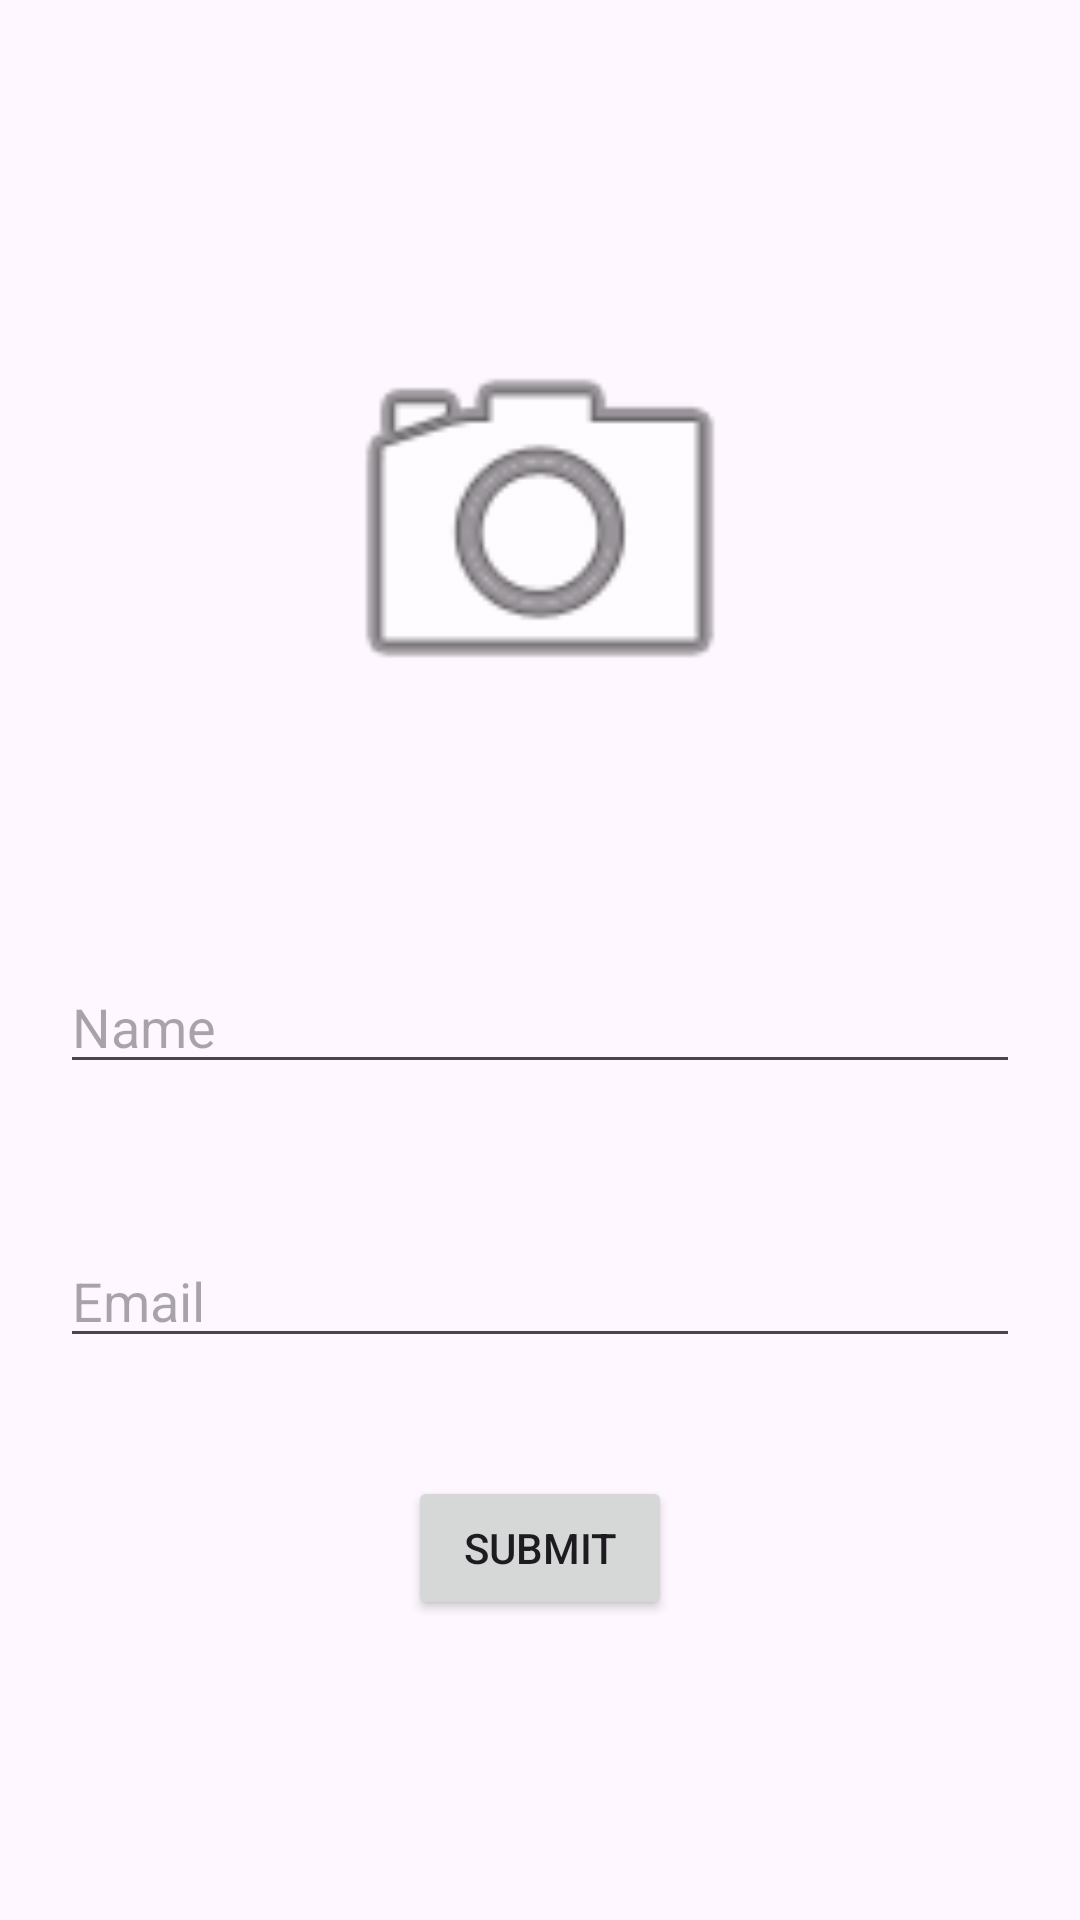

Reconstruct the res/layout file that produces this screen, plus the resources it refers to.
<!-- AndroidManifest.xml: application theme Theme.Contacts2026 -->
<!-- res/layout/activity_add_contact.xml -->
<?xml version="1.0" encoding="utf-8"?>
<androidx.constraintlayout.widget.ConstraintLayout xmlns:android="http://schemas.android.com/apk/res/android"
    xmlns:app="http://schemas.android.com/apk/res-auto"
    xmlns:tools="http://schemas.android.com/tools"
    android:id="@+id/main"
    android:layout_width="match_parent"
    android:layout_height="match_parent"
    tools:context=".AddContactActivity">

    <ImageView
        android:id="@+id/avatar"
        android:layout_width="150dp"
        android:layout_height="150dp"
        android:layout_marginTop="100dp"
        app:layout_constraintEnd_toEndOf="parent"
        app:layout_constraintStart_toStartOf="parent"
        app:layout_constraintTop_toTopOf="parent"
        app:srcCompat="@android:drawable/ic_menu_camera" />

    <EditText
        android:id="@+id/name_et"
        android:layout_width="0dp"
        android:layout_height="wrap_content"
        android:layout_marginStart="20dp"
        android:layout_marginTop="70dp"
        android:layout_marginEnd="20dp"
        android:ems="10"
        android:hint="Name"
        android:inputType="text"
        app:layout_constraintEnd_toEndOf="parent"
        app:layout_constraintStart_toStartOf="parent"
        app:layout_constraintTop_toBottomOf="@+id/avatar" />

    <EditText
        android:id="@+id/email_et"
        android:layout_width="0dp"
        android:layout_height="wrap_content"
        android:layout_marginStart="20dp"
        android:layout_marginTop="50dp"
        android:layout_marginEnd="20dp"
        android:ems="10"
        android:hint="Email"
        android:inputType="textEmailAddress"
        app:layout_constraintEnd_toEndOf="parent"
        app:layout_constraintStart_toStartOf="parent"
        app:layout_constraintTop_toBottomOf="@+id/name_et" />

    <Button
        android:id="@+id/submit"
        android:layout_width="wrap_content"
        android:layout_height="wrap_content"
        android:layout_marginBottom="100dp"
        android:text="Submit"
        app:layout_constraintBottom_toBottomOf="parent"
        app:layout_constraintEnd_toEndOf="parent"
        app:layout_constraintStart_toStartOf="parent" />
</androidx.constraintlayout.widget.ConstraintLayout>
<!-- resources referenced by this layout -->
<resources>
  <style name="Theme.Contacts2026" parent="Base.Theme.Contacts2026" />
  <style name="Base.Theme.Contacts2026" parent="Theme.Material3.DayNight.NoActionBar">
          
          
      </style>
</resources>
